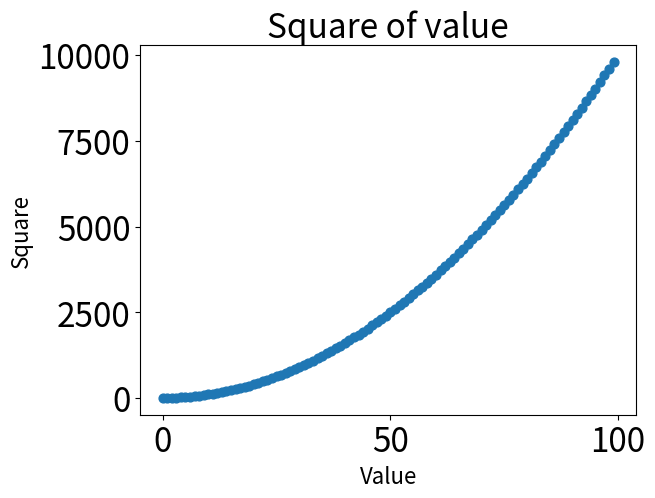

Recreate this plot in Python.
import matplotlib.pyplot as plt

x_values = []
y_values = []

for num in range(100):
    x_values.append(num)
    y_values.append(num * num)

plt.scatter(x_values, y_values, s=40)

plt.title('Square of value', fontsize=24)
plt.xlabel('Value', fontsize=16)
plt.ylabel('Square', fontsize=16)
plt.tick_params(axis='both', which='major', labelsize=24)

plt.show()
